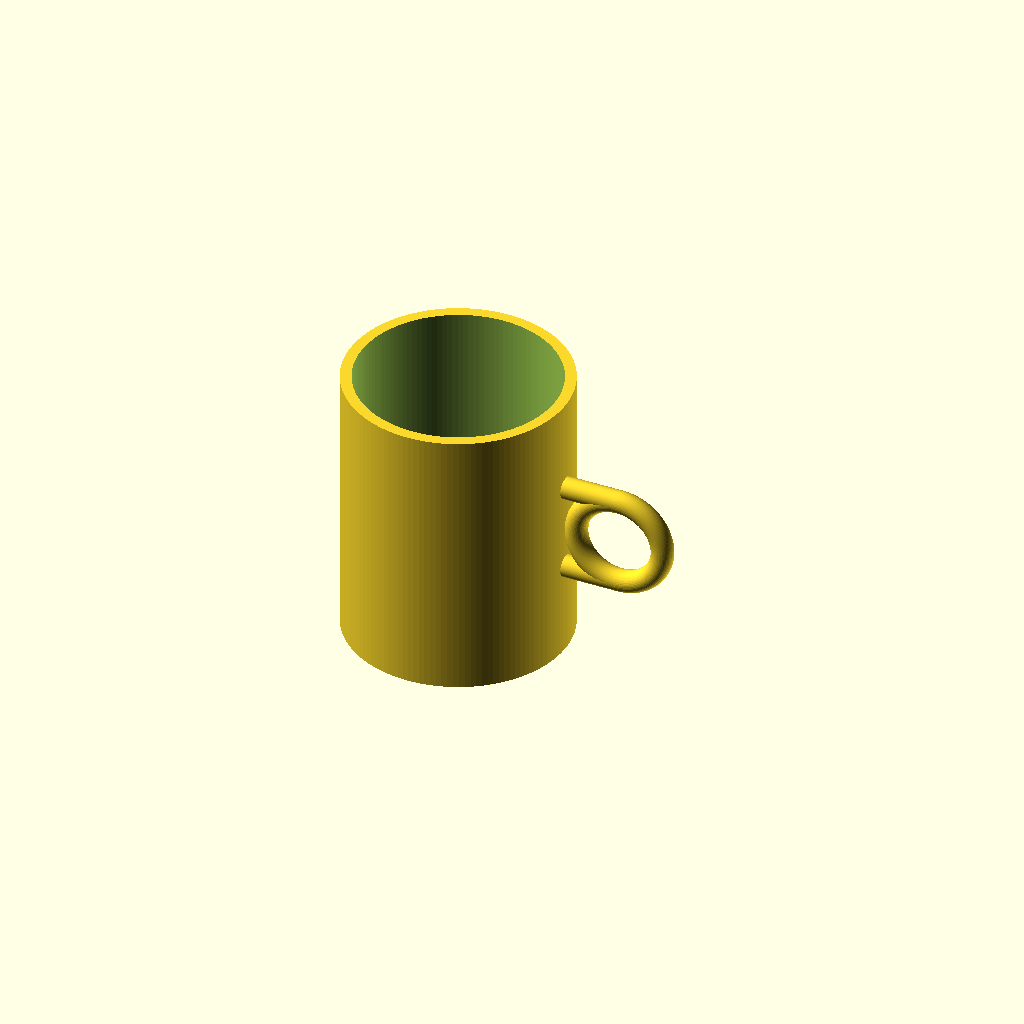
Cell 1: rendered with the file's own defaults.
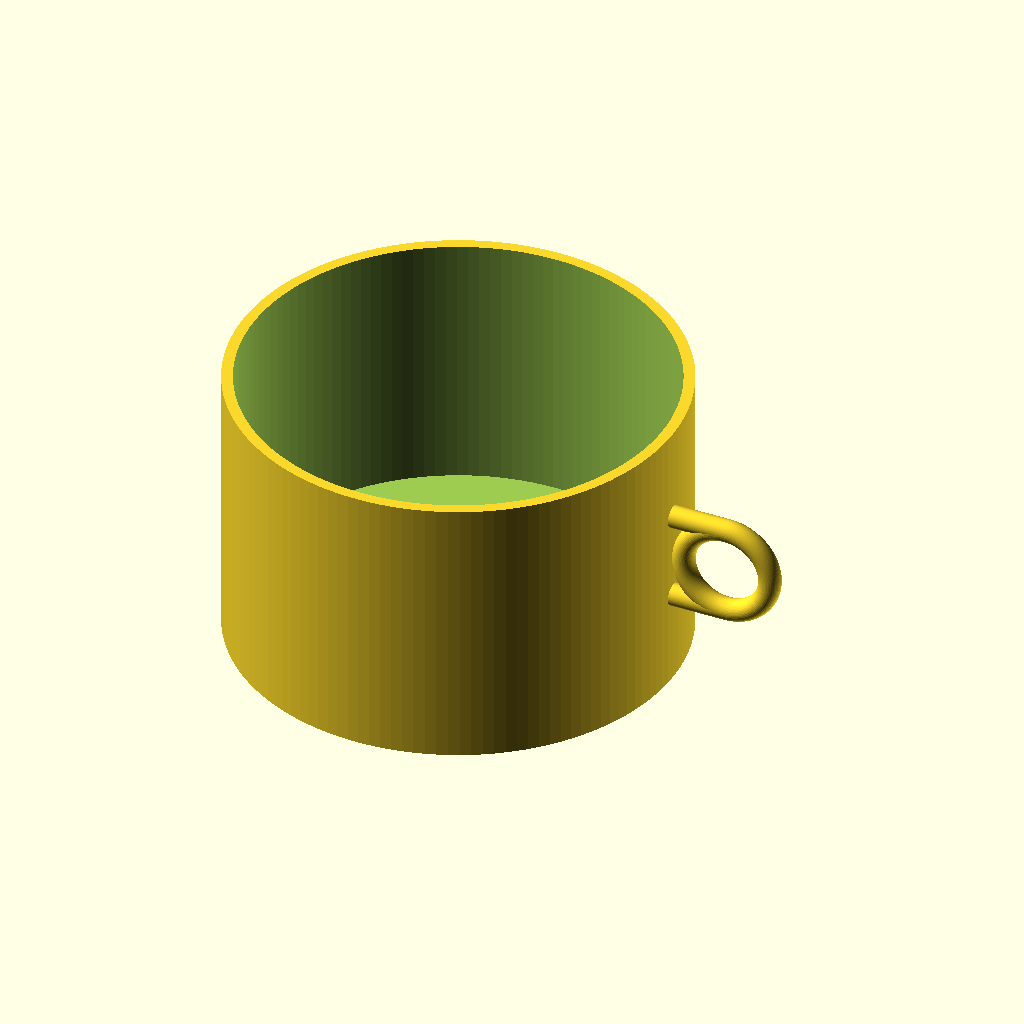
Cell 2: the same model with outer_d = 160.
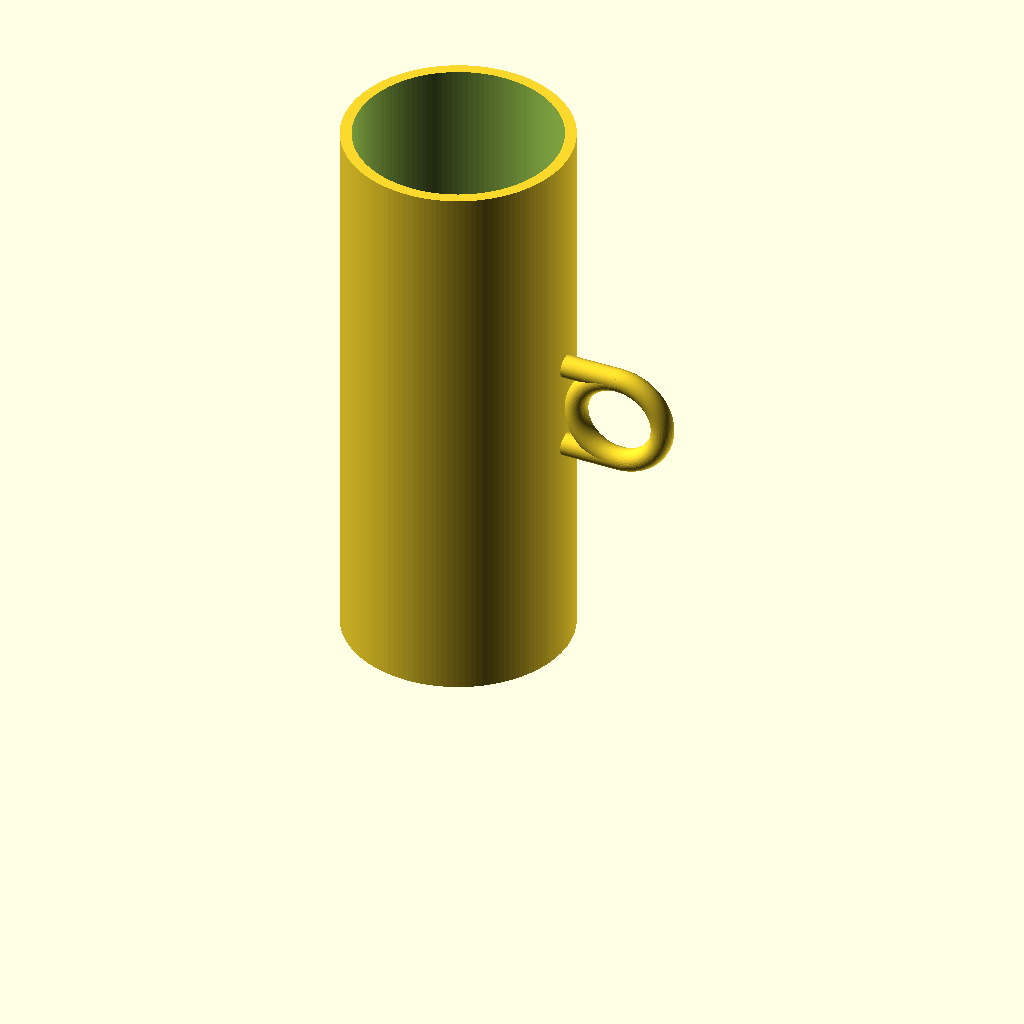
Cell 3: height = 200 (everything else at default).
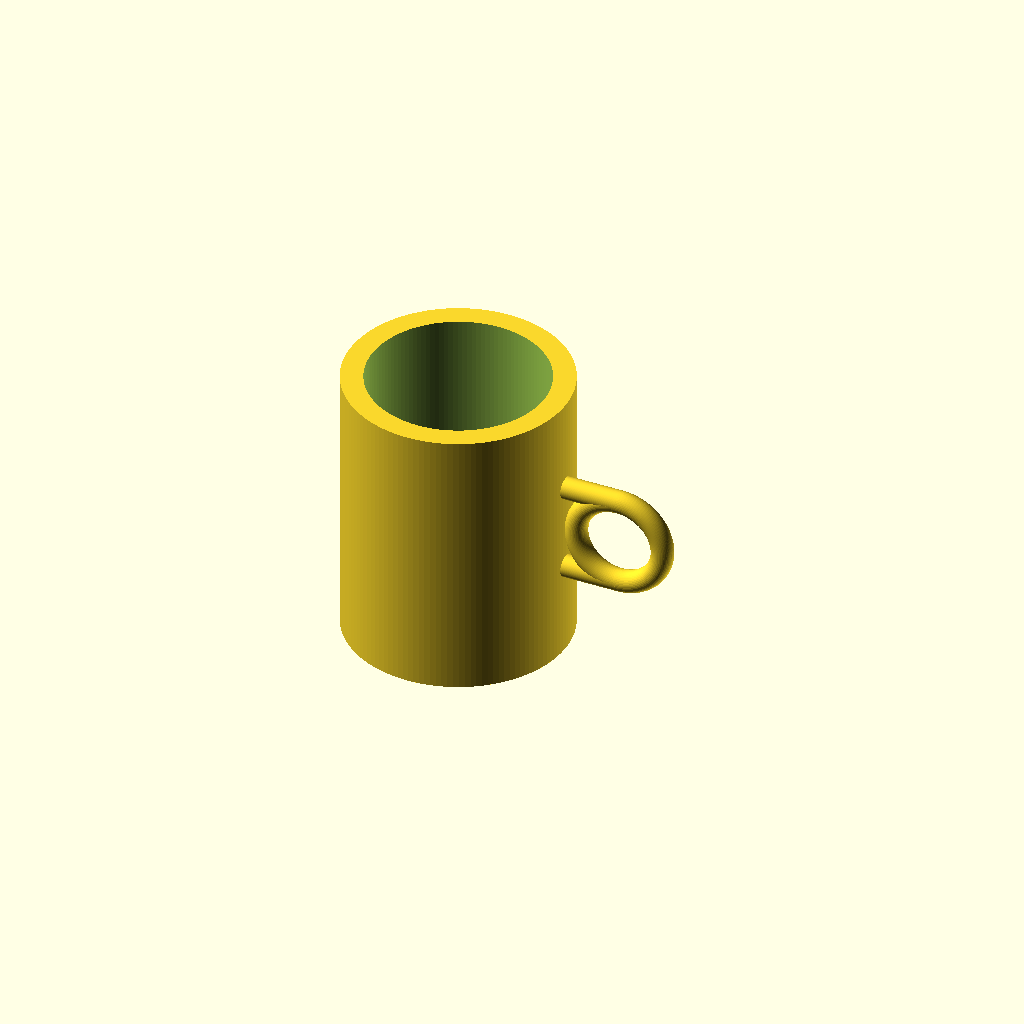
Cell 4 — wall set to 8, the other parameters unchanged.
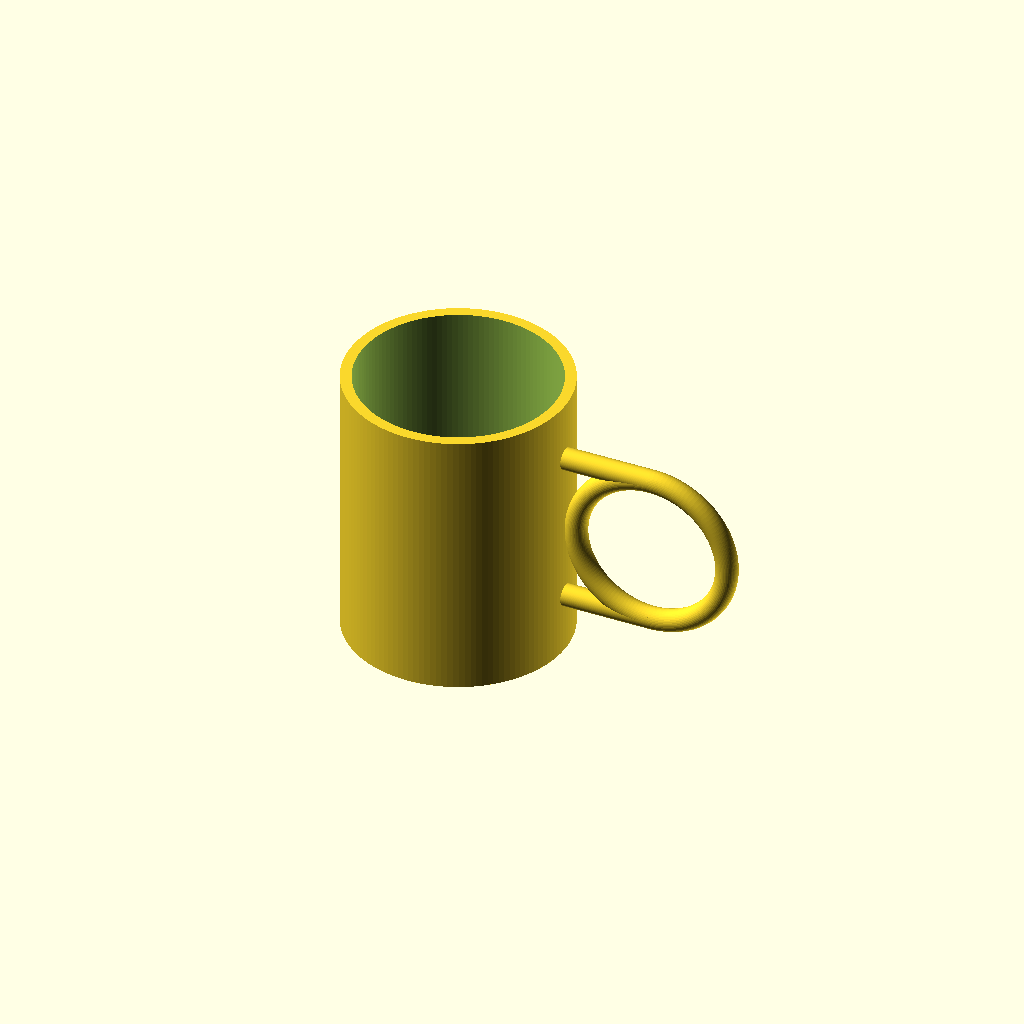
Cell 5 — handle_hole_r set to 24, the other parameters unchanged.
One fixed orthographic camera (rotation 55°, 0°, 25°; colour scheme Cornfield) for every cell.
The OpenSCAD source (results/tier-1-mug/iter-png-3_gpt-5.5-e380ce4590c8-2026-04-28T19-06-37-627Z/final.scad):
$fn = 128;

outer_d = 80;
outer_r = outer_d / 2;
height = 100;
wall = 4;
bottom_thickness = 6;
inner_r = outer_r - wall;

handle_hole_r = 12;
handle_tube_r = 4;
handle_centerline_r = handle_hole_r + handle_tube_r;
handle_hole_clearance = 8;

handle_center_x = outer_r + handle_hole_clearance + handle_hole_r;
handle_center_z = height / 2;

module cup_body() {
    difference() {
        cylinder(h = height, r = outer_r);
        translate([0, 0, bottom_thickness])
            cylinder(h = height + 1, r = inner_r);
    }
}

module torus(major_r, tube_r) {
    rotate_extrude(convexity = 10)
        translate([major_r, 0, 0])
            circle(r = tube_r, $fn = 48);
}

module handle_ring() {
    translate([handle_center_x, 0, handle_center_z])
        rotate([90, 0, 0])
            torus(handle_centerline_r, handle_tube_r);
}

module handle_connectors() {
    connector_start_x = outer_r - 2;
    connector_len = handle_center_x - connector_start_x;

    for (zpos = [
        handle_center_z - handle_centerline_r,
        handle_center_z + handle_centerline_r
    ]) {
        translate([connector_start_x, 0, zpos])
            rotate([0, 90, 0])
                cylinder(h = connector_len, r = handle_tube_r);
    }
}

union() {
    cup_body();
    handle_ring();
    handle_connectors();
}
Parameter table extracted from the source (name, type, default, range or options):
outer_d: number, default 80
height: number, default 100
wall: number, default 4
bottom_thickness: number, default 6
handle_hole_r: number, default 12
handle_tube_r: number, default 4
handle_hole_clearance: number, default 8
